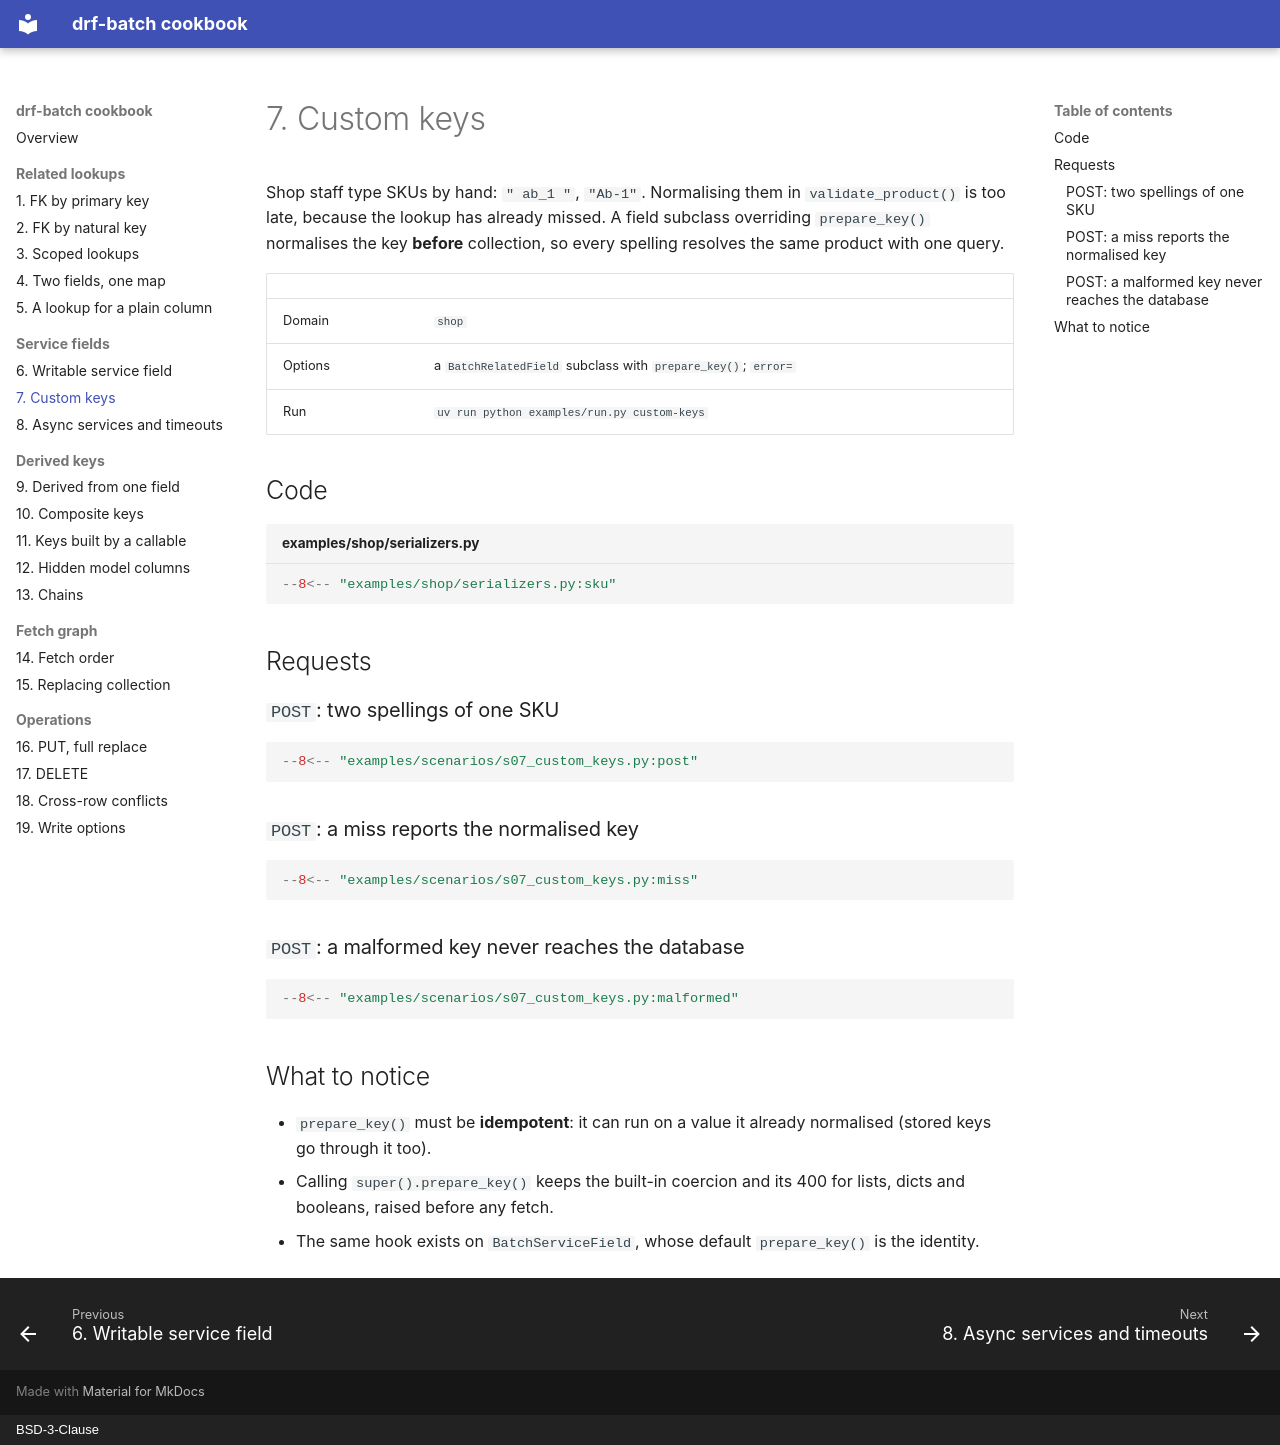

repository: matink112/drf-batch-cookbook · page: 07-custom-keys/index.html · generator: mkdocs · copyright: BSD-3-Clause

# 7. Custom keys

Shop staff type SKUs by hand: `" ab_1 "`, `"Ab-1"`. Normalising them in
`validate_product()` is too late, because the lookup has already missed. A
field subclass overriding `prepare_key()` normalises the key **before**
collection, so every spelling resolves the same product with one query.

| | |
|---|---|
| Domain | `shop` |
| Options | a `BatchRelatedField` subclass with `prepare_key()`; `error=` |
| Run | `uv run python examples/run.py custom-keys` |

## Code

```python title="examples/shop/serializers.py"
--8<-- "examples/shop/serializers.py:sku"
```

## Requests

### `POST`: two spellings of one SKU

```python
--8<-- "examples/scenarios/s07_custom_keys.py:post"
```

### `POST`: a miss reports the normalised key

```python
--8<-- "examples/scenarios/s07_custom_keys.py:miss"
```

### `POST`: a malformed key never reaches the database

```python
--8<-- "examples/scenarios/s07_custom_keys.py:malformed"
```

## What to notice

- `prepare_key()` must be **idempotent**: it can run on a value it already
  normalised (stored keys go through it too).
- Calling `super().prepare_key()` keeps the built-in coercion and its 400 for
  lists, dicts and booleans, raised before any fetch.
- The same hook exists on `BatchServiceField`, whose default
  `prepare_key()` is the identity.
